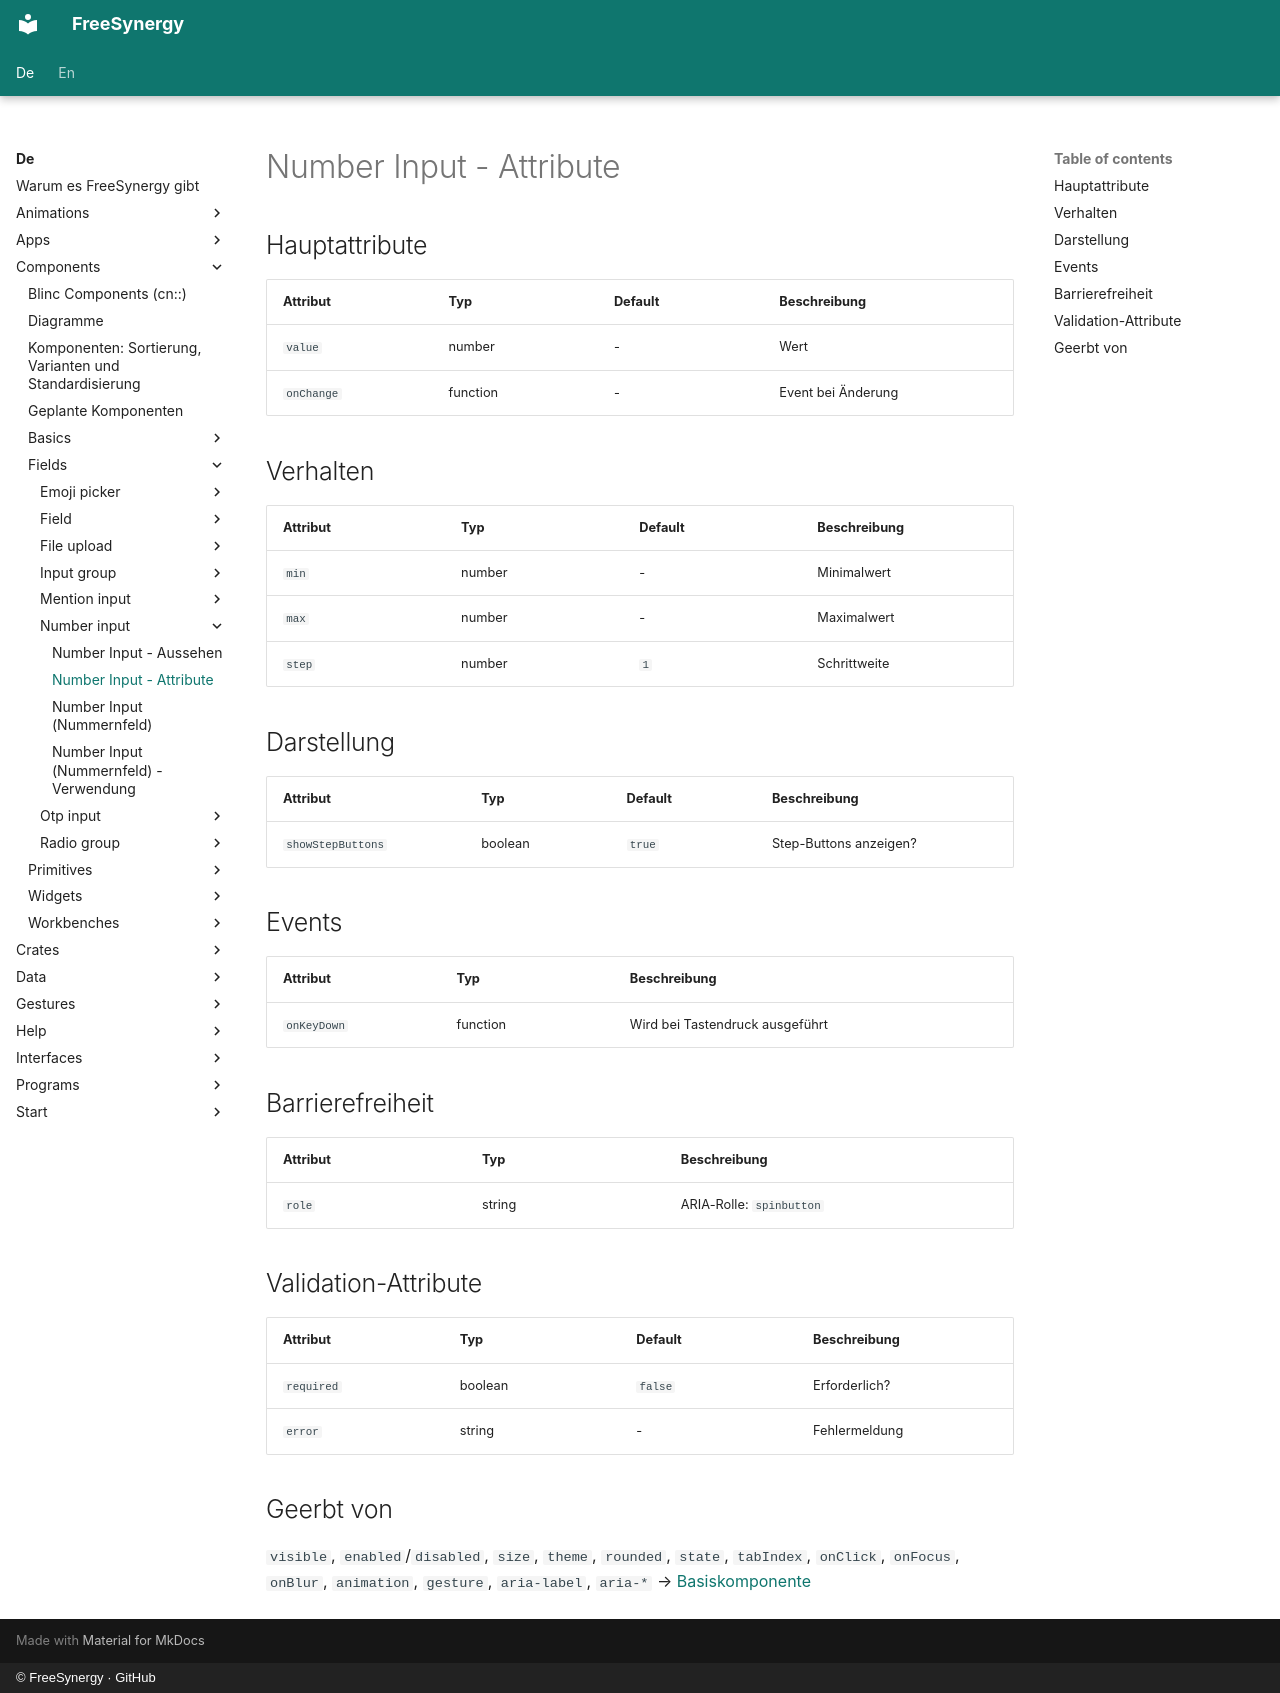

repository: FreeSynergy/fs-documentation · page: de/components/fields/number-input/attributes/index.html · generator: mkdocs · copyright: © FreeSynergy · GitHub

# Number Input - Attribute

## Hauptattribute

| Attribut | Typ | Default | Beschreibung |
|----------|-----|---------|--------------|
| `value` | number | - | Wert |
| `onChange` | function | - | Event bei Änderung |

## Verhalten

| Attribut | Typ | Default | Beschreibung |
|---|---|---|---|
| `min` | number | - | Minimalwert |
| `max` | number | - | Maximalwert |
| `step` | number | `1` | Schrittweite |

## Darstellung

| Attribut | Typ | Default | Beschreibung |
|---|---|---|---|
| `showStepButtons` | boolean | `true` | Step-Buttons anzeigen? |

## Events

| Attribut | Typ | Beschreibung |
|----------|-----|--------------|
| `onKeyDown` | function | Wird bei Tastendruck ausgeführt |

## Barrierefreiheit

| Attribut | Typ | Beschreibung |
|----------|-----|--------------|
| `role` | string | ARIA-Rolle: `spinbutton` |

## Validation-Attribute

| Attribut | Typ | Default | Beschreibung |
|---|---|---|---|
| `required` | boolean | `false` | Erforderlich? |
| `error` | string | - | Fehlermeldung |

## Geerbt von

`visible`, `enabled`/`disabled`, `size`, `theme`, `rounded`, `state`,
`tabIndex`, `onClick`, `onFocus`, `onBlur`, `animation`, `gesture`,
`aria-label`, `aria-*` → [Basiskomponente](../../basics/base/)
